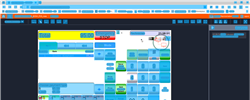
Task: Trigger Based Attended Automation
Workflow: NAMOS_HK_PayWithCash_PartialAmount_$1

Step 1: Computer Vision in window 'Web Rep Console*' (msedge.exe)

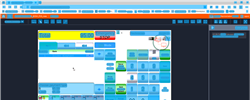
Step 2: CV refresh

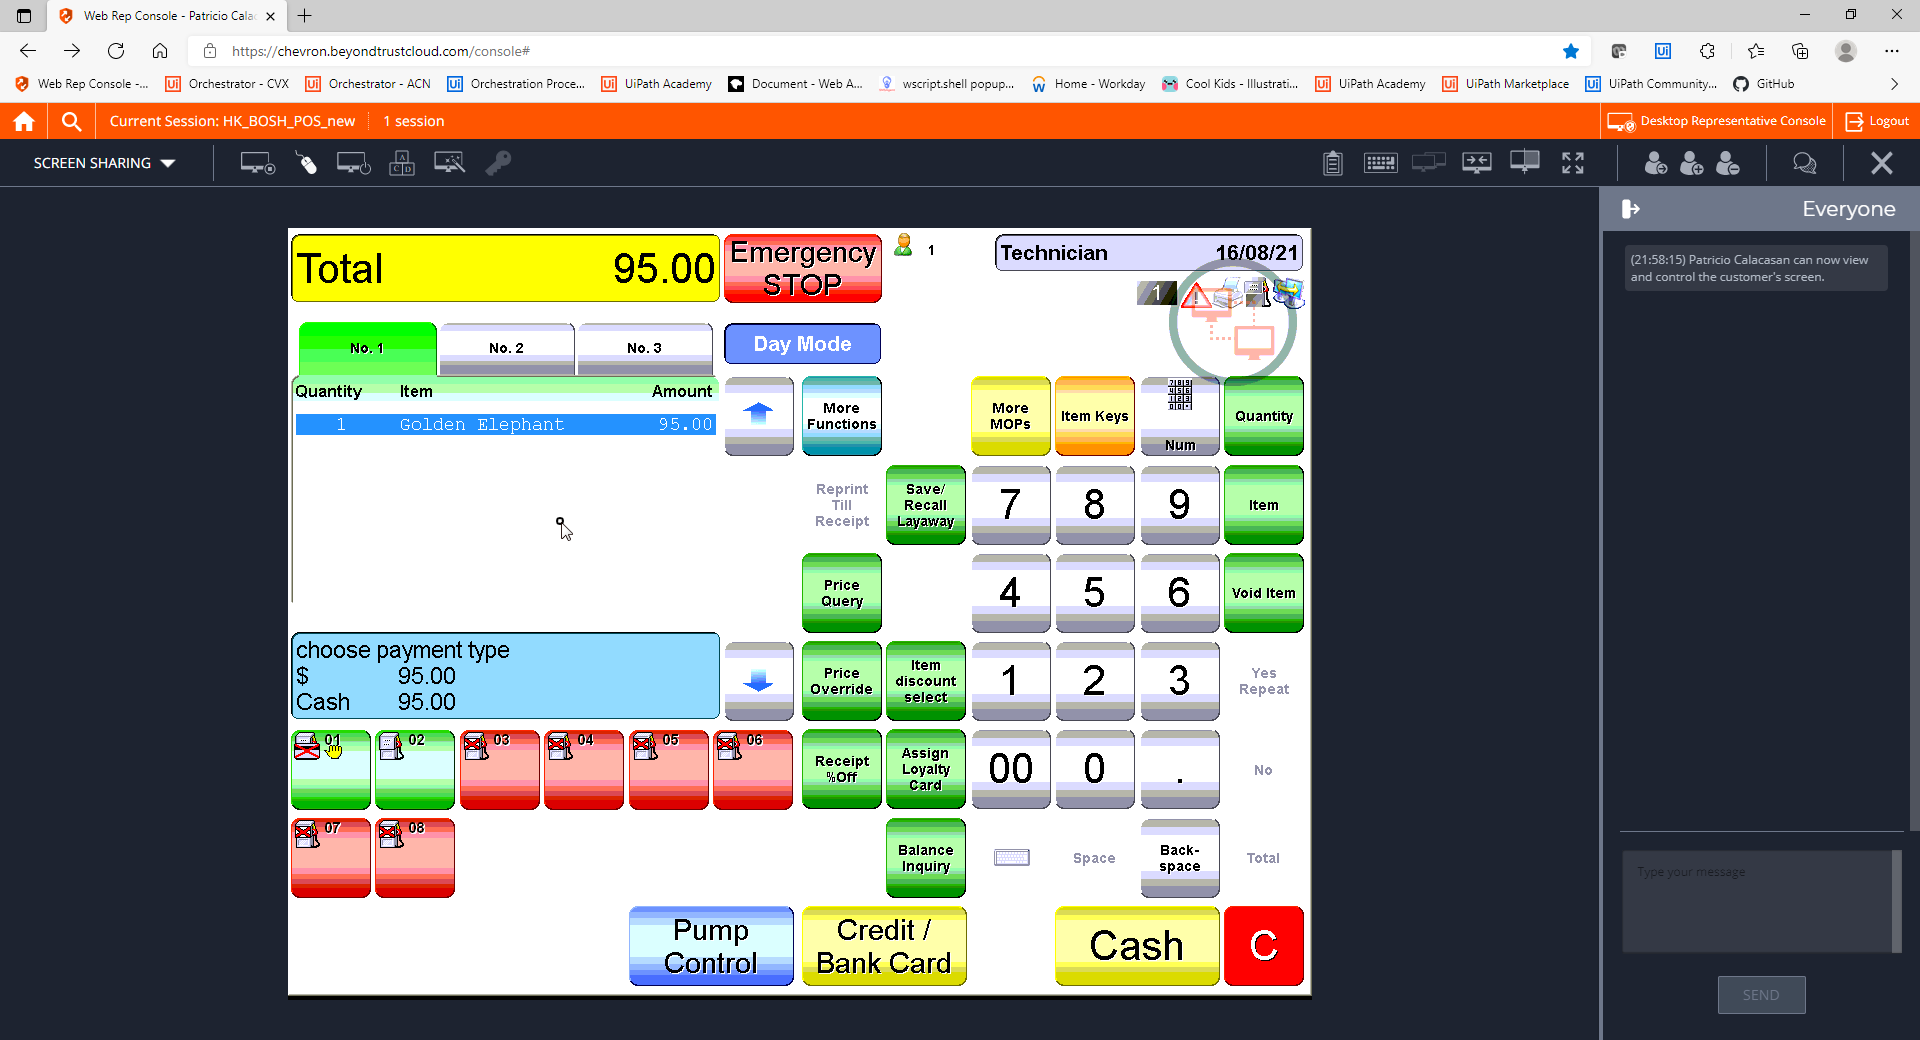
Step 3: CVCache

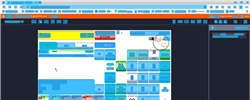
Step 4: CV refresh

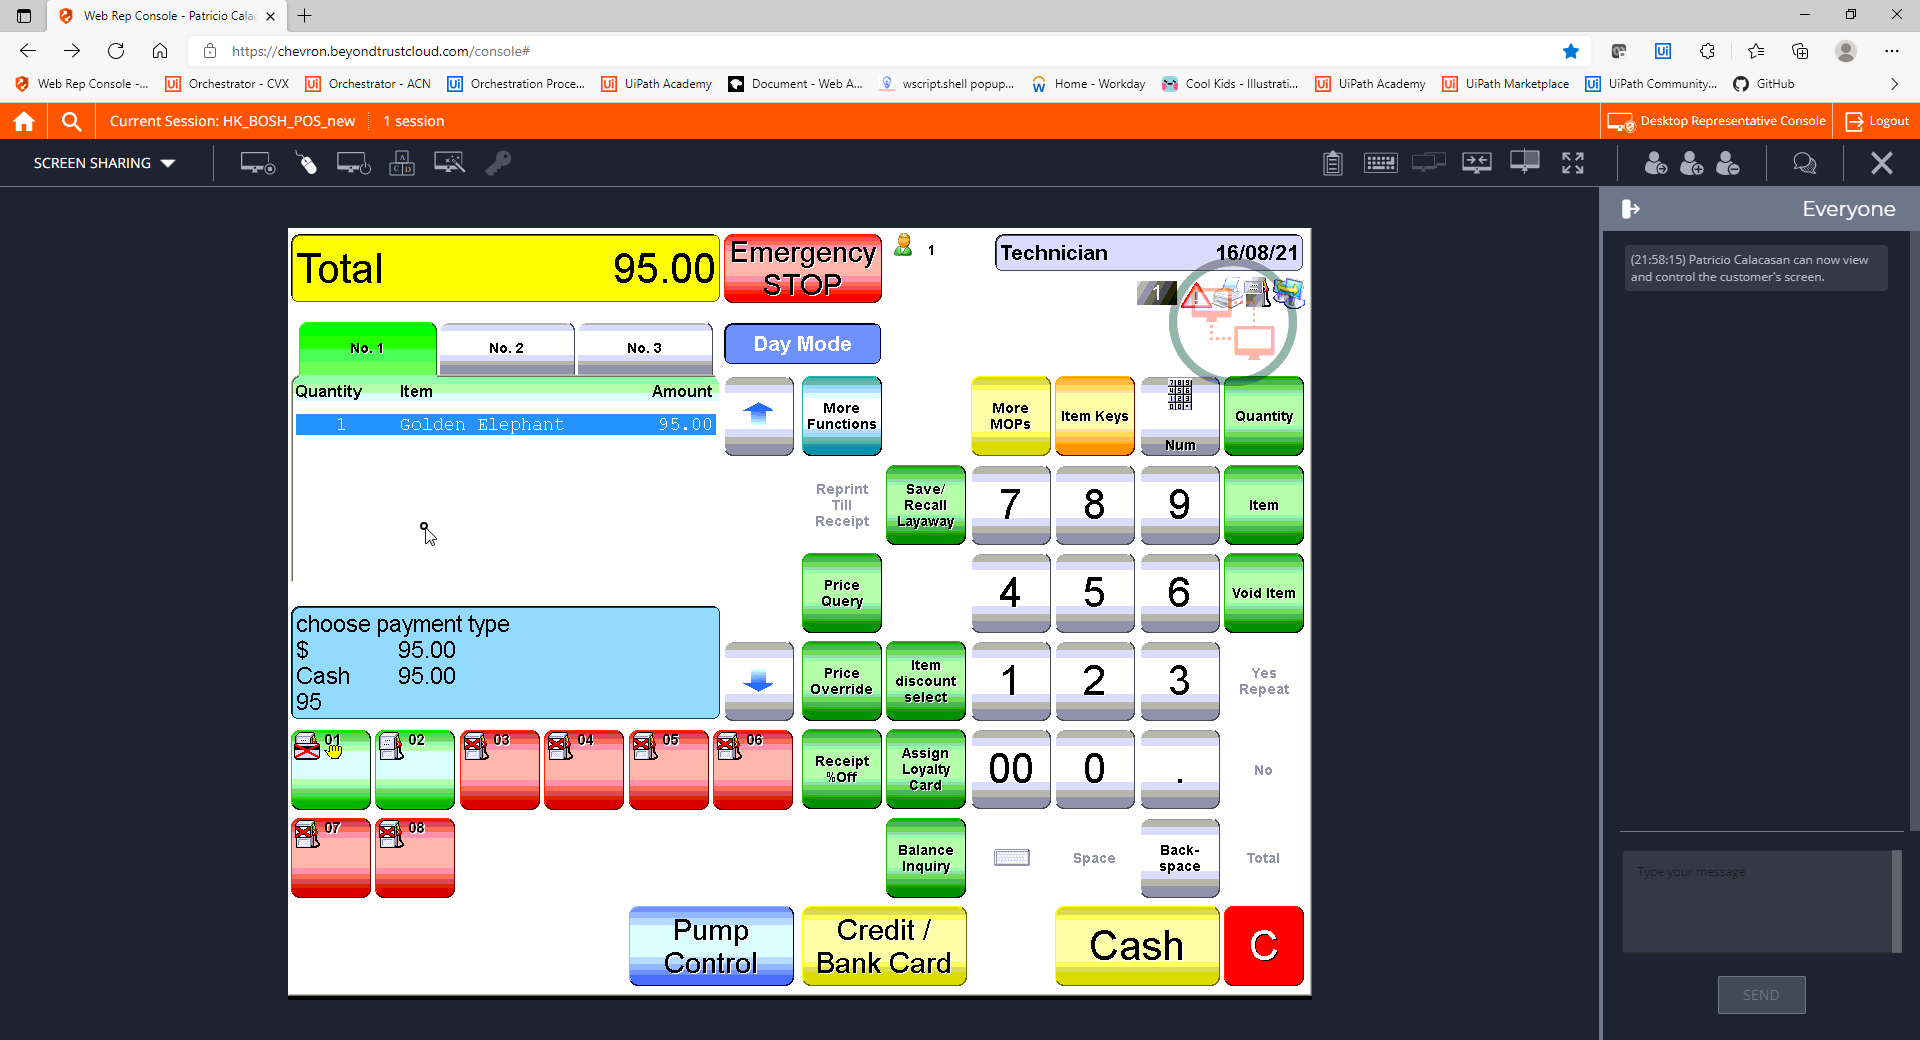
Step 5: CVCache

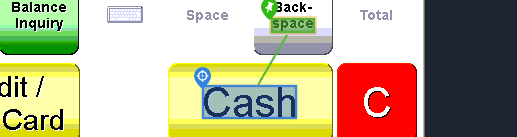
Step 6 [try]: CV Click - Text

Step 7: CvDescriptor (same screen as step 6)

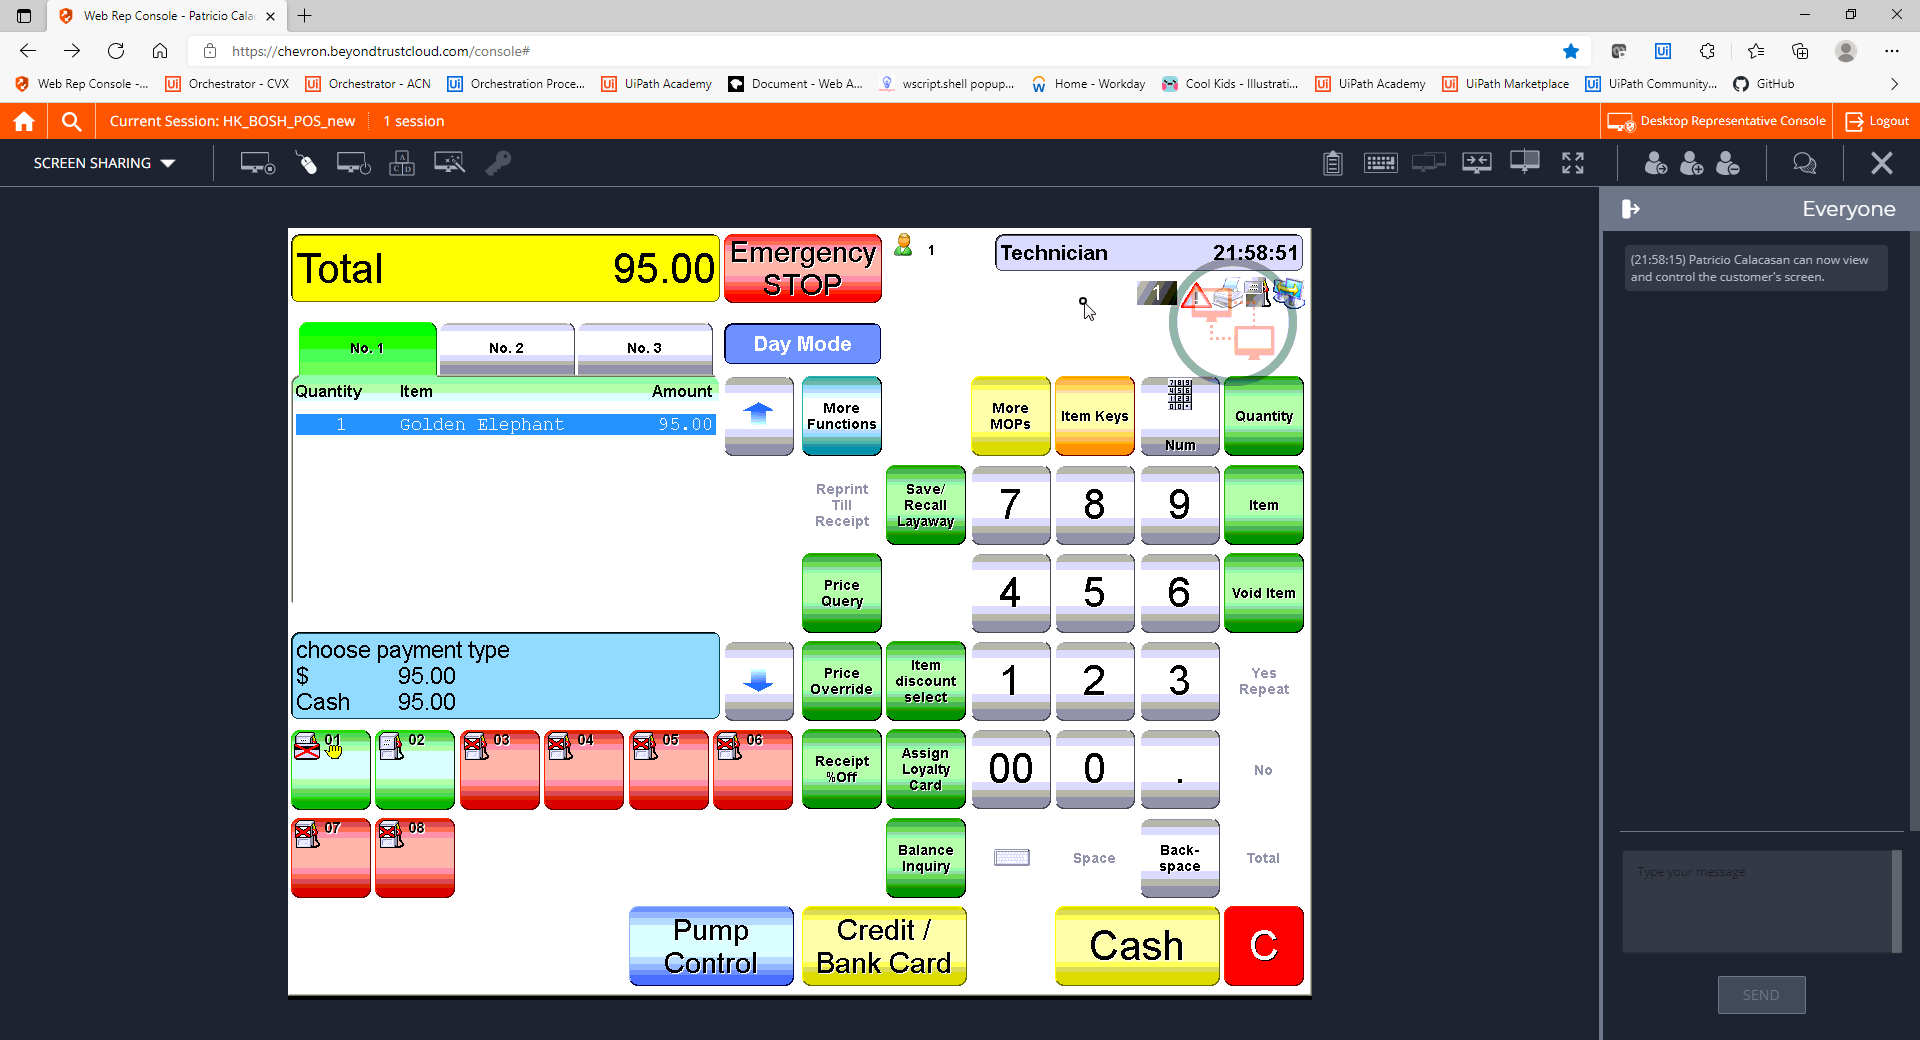
Step 8: CVCache